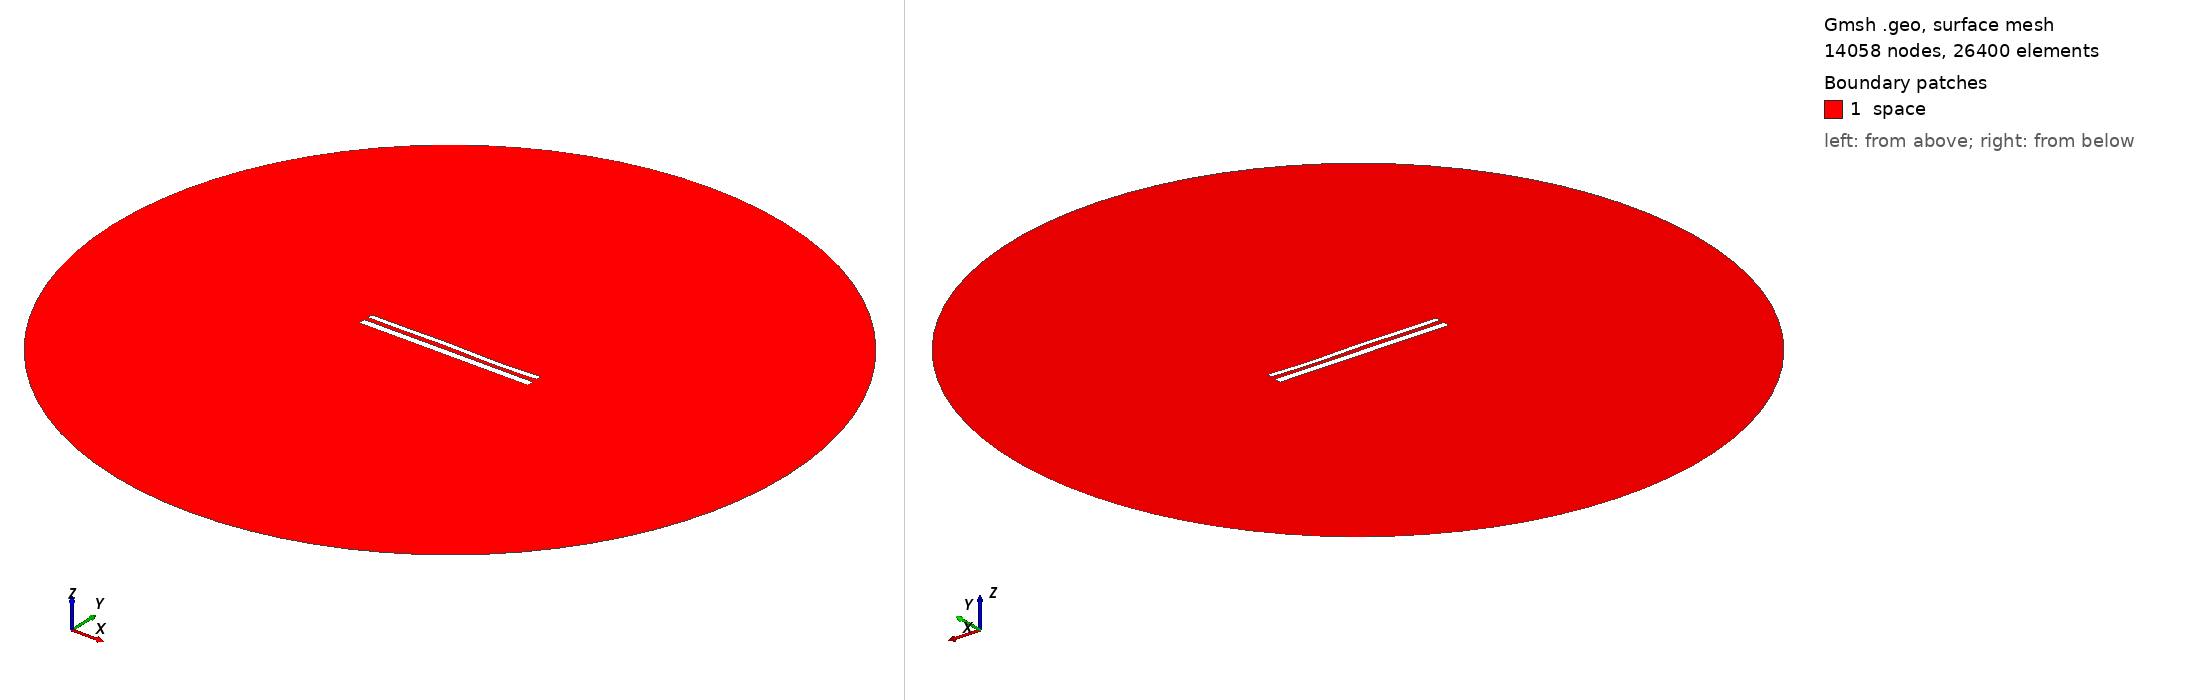

Gmsh geometry script, surface-meshed: 14058 nodes, 26400 surface elements. Boundary patches (legend numbers): 1 space. Left view from above one corner, right view from below the opposite corner. Legend entries are the model's physical surfaces. The drawing asked Gmsh for element sizes between 1% and 20% of the model's largest extent; the script's own settings can give other sizes.

=== 12071.geo (drawn) ===
//---------------------------------------
// Geometry kernel
//---------------------------------------

SetFactory("OpenCASCADE");



//---------------------------------------
// Parameters of the geometry
//---------------------------------------

// Overetch of the upper plate
overetch = 0.375;

// Distance between the plates
distance = 2.5;

// Discretization over the x axis (for the deformation)
nx = 50; 

// Length of the plate
L = 100 - overetch; 

// Number of modes
n = 4; 

// 1st mode coefficient
coeff(1) = -0.075;
beta(1) = 0.596864 * 3.1415926535 / L;

// 2nd mode coefficient
coeff(2) = 0.0;
beta(2) = 1.49418 * 3.1415926535 / L;

// 3rd mode coefficient
coeff(3) = 0.15;
beta(3) = 2.50025 * 3.1415926535 / L;

// 4th mode coefficient
coeff(4) = -0.15;
beta(4) = 3.49999 * 3.1415926535 / L;



//---------------------------------------
// Upper plate (deformed rectangle)
//---------------------------------------

// Coordiantes of the upper plate
xmin = -50;
xmax = 50 - overetch;

// Height of the upper plate
yheight = 4 - 2 * overetch;

// Indexes of the points
UpperID[] = {};
LowerID[] = {};
LeftID[] = {};
RightID[] = {};

// Point index
p = 1;

// Horizontal edges
For i In {1:nx}
    x = xmin + (i-1)*(xmax - xmin)/(nx-1);

    y_bottom = distance / 2 + overetch;
    For j In {1:n}
        C = (Cosh(beta(j)*L) + Cos(beta(j)*L)) / (Sinh(beta(j)*L) + Sin(beta(j)*L));
        y_bottom  = y_bottom + coeff(j) * (Cosh(beta(j)*(x+50)) - Cos(beta(j)*(x+50)) - C * (Sinh(beta(j)*(x+50)) - Sin(beta(j)*(x+50))));
    EndFor

    y_top = y_bottom + yheight;

    Point(p) = {x, y_top, 0, 1.0};
    UpperID[i] = p;
    p = p + 1;

    Point(p) = {x, y_bottom, 0, 1.0};
    LowerID[i] = p;
    p = p + 1;
EndFor

// Create point lists
UpperPts[] = {}; LowerPts[] = {};
For i In {1:nx}
  UpperPts[] += {UpperID[i]};
  LowerPts[] += {LowerID[i]};
EndFor

// Build splines
Spline(1) = {UpperPts[]};
Spline(2) = {LowerPts[]};
Line(3) = {LowerPts[nx-1], UpperPts[nx-1]};
Line(4) = {LowerPts[0], UpperPts[0]};

// Build the plane surface
Curve Loop(1) = {2, 3, -1, -4};
Plane Surface(1) = {1};



//---------------------------------------
// Lower plate (rectangle)
//---------------------------------------

// Vertices
Point(1001) = {-50, -1, 0, 1.0};
Point(1002) = { 50, -1, 0, 1.0};
Point(1003) = { 50,  -5, 0, 1.0};
Point(1004) = {-50,  -5, 0, 1.0};

// Edges
Line(5) = {1001, 1002};
Line(6) = {1002, 1003};
Line(7) = {1003, 1004};
Line(8) = {1004, 1001};

// Plane surface
Line Loop(2) = {5, 6, 7, 8};
Plane Surface(2) = {2}; 



//---------------------------------------
// Outer (fictious) boundary
//---------------------------------------

// Points
Point(1005) = {0, 0, 0};       // Center
Point(1006) = {200, 0, 0};     // Start point
Point(1007) = {0, 200, 0};     // 90 degrees
Point(1008) = {-200, 0, 0};    // 180 degrees
Point(1009) = {0, -200, 0};    // 270 degrees

// Circle arcs (each needs start, center, end)
Circle(9) = {1006, 1005, 1007};
Circle(10) = {1007, 1005, 1008};
Circle(11) = {1008, 1005, 1009};
Circle(12) = {1009, 1005, 1006};

// Plane surface for the entire domain
Curve Loop(3) = {9, 10, 11, 12};
Surface(3) = {3};

// Subtract the plates from the whole domain to obtain the actual domain where we want to solve the equations
BooleanDifference{ Surface{3}; Delete; }{ Surface{1}; Surface{2}; Delete; }




//---------------------------------------
// Transfinite Lines/Curves
//---------------------------------------

// Set the number of points on the boundaries
r = 7;

// Plates
Transfinite Curve {1, 2} = 50*r Using Progression 1;
Transfinite Curve {3, 4} = 2*r Using Progression 1;
Transfinite Line {5, 7} = 50*r Using Progression 1;
Transfinite Line {6, 8} = 2*r Using Progression 1;

// Outer boundary
Transfinite Line {9, 10, 11, 12} = 20 Using Progression 1;



//---------------------------------------
// Physical groups
//---------------------------------------                

// Physical curves (boundaries)
Physical Line("force_segment", 10) = {2};
Physical Line("upper_plate", 11) = {1, 3, 4};
Physical Line("lower_plate", 12) = {5, 6, 7, 8};
Physical Line("boundary", 20) = {9, 10, 11, 12};

// Physical Surfaces
Physical Surface("space", 30) = {3};



//---------------------------------------
// 6. Generate the Mesh
//---------------------------------------

// 2D mesh generation
Mesh 2;
